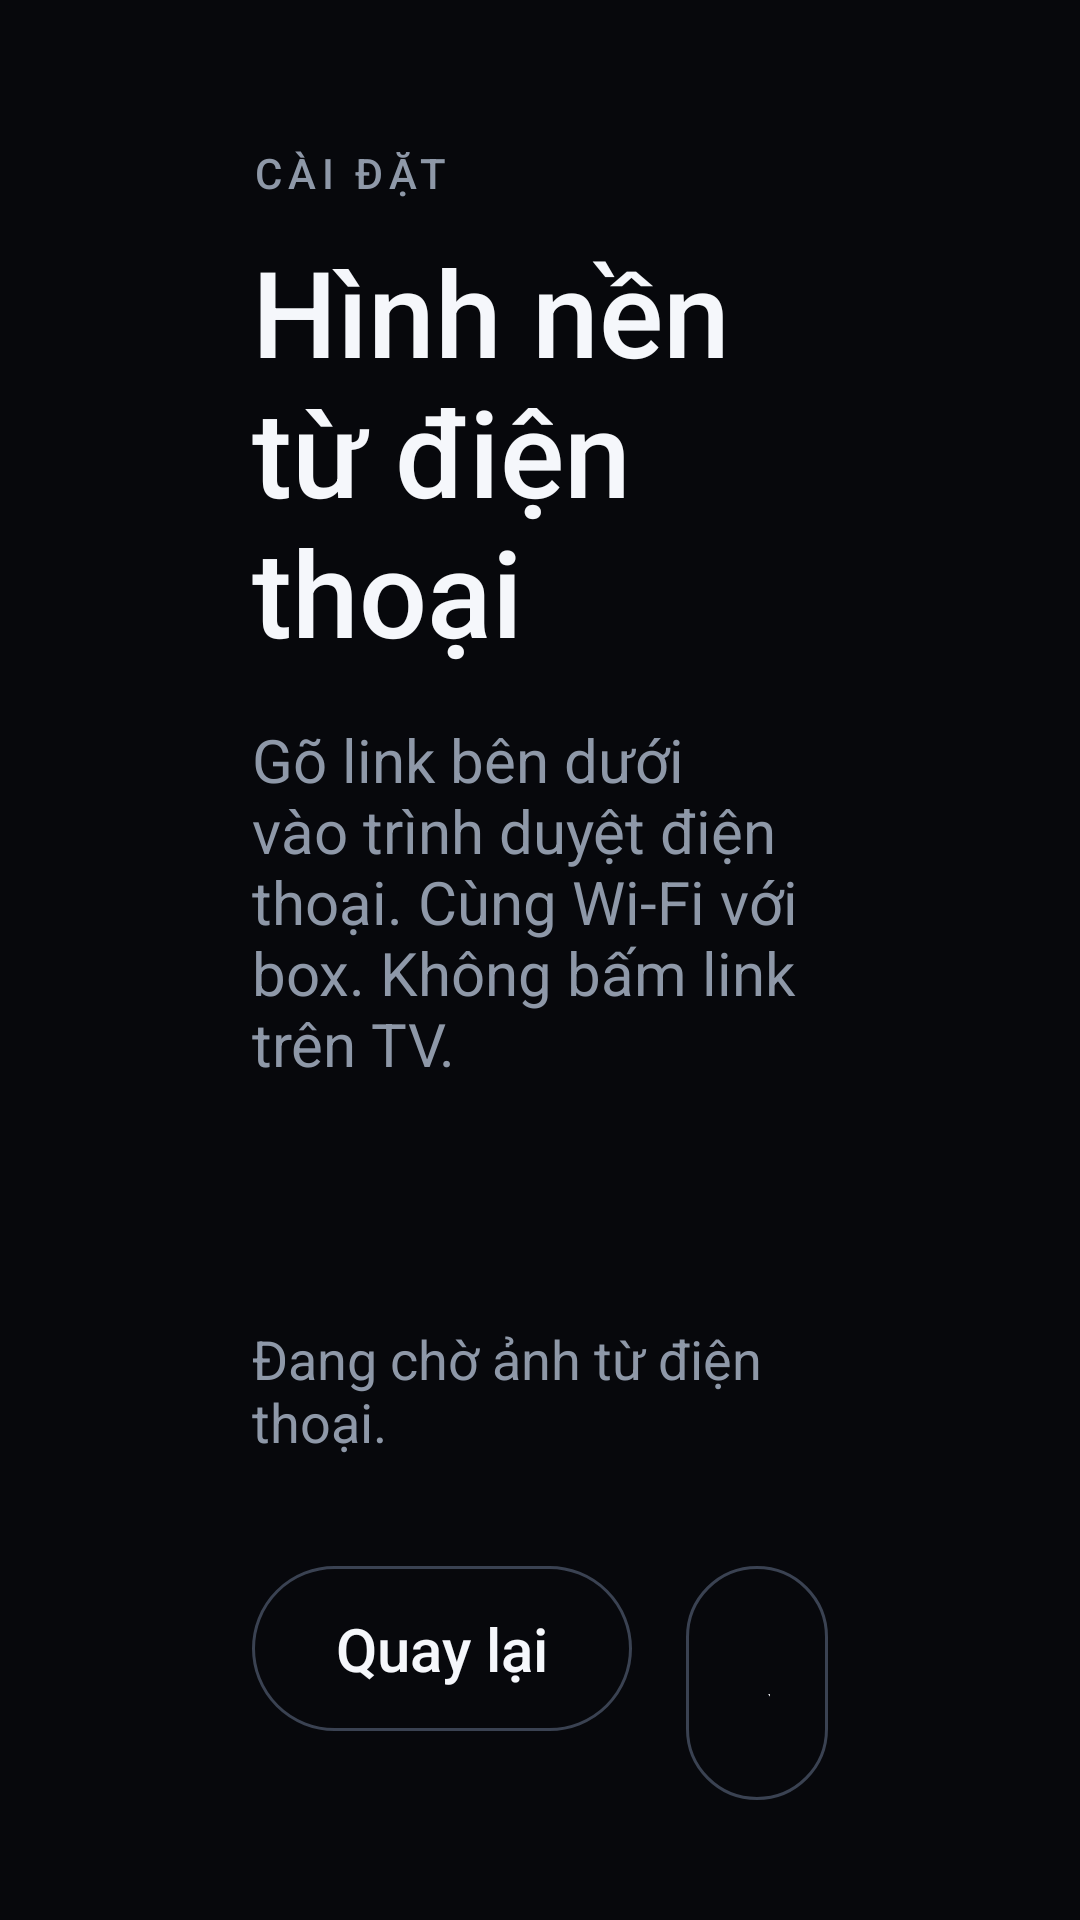

Write the Android layout XML for this screen, with the resource values it uses.
<!-- AndroidManifest.xml: application theme HomeTheme -->
<!-- res/layout/activity_settings.xml -->
<?xml version="1.0" encoding="utf-8"?>
<LinearLayout xmlns:android="http://schemas.android.com/apk/res/android"
    android:layout_width="match_parent"
    android:layout_height="match_parent"
    android:background="@color/bg"
    android:orientation="vertical"
    android:paddingStart="84dp"
    android:paddingTop="48dp"
    android:paddingEnd="84dp"
    android:paddingBottom="40dp">

    <TextView
        android:layout_width="wrap_content"
        android:layout_height="wrap_content"
        android:fontFamily="sans-serif-medium"
        android:letterSpacing="0.14"
        android:text="@string/settings"
        android:textAllCaps="true"
        android:textColor="@color/muted"
        android:textSize="14sp" />

    <TextView
        android:layout_width="wrap_content"
        android:layout_height="wrap_content"
        android:layout_marginTop="10dp"
        android:fontFamily="sans-serif-medium"
        android:text="@string/settings_title"
        android:textColor="@color/text"
        android:textSize="40sp" />

    <TextView
        android:layout_width="match_parent"
        android:layout_height="wrap_content"
        android:layout_marginTop="16dp"
        android:text="@string/settings_help"
        android:textColor="@color/muted"
        android:textSize="20sp" />

    <TextView
        android:id="@+id/address"
        android:layout_width="match_parent"
        android:layout_height="wrap_content"
        android:layout_marginTop="22dp"
        android:fontFamily="sans-serif-medium"
        android:textColor="@color/text"
        android:textSize="34sp" />

    <TextView
        android:id="@+id/status"
        android:layout_width="match_parent"
        android:layout_height="wrap_content"
        android:layout_marginTop="12dp"
        android:text="@string/waiting_photo"
        android:textColor="@color/muted"
        android:textSize="18sp" />

    <LinearLayout
        android:layout_width="wrap_content"
        android:layout_height="wrap_content"
        android:layout_marginTop="36dp"
        android:orientation="horizontal">

        <TextView
            android:id="@+id/done"
            android:layout_width="wrap_content"
            android:layout_height="wrap_content"
            android:background="@drawable/exit_bg"
            android:clickable="true"
            android:focusable="true"
            android:fontFamily="sans-serif-medium"
            android:nextFocusRight="@+id/use_default"
            android:paddingStart="28dp"
            android:paddingTop="14dp"
            android:paddingEnd="28dp"
            android:paddingBottom="14dp"
            android:text="@string/back_home"
            android:textColor="@color/text"
            android:textSize="20sp" />

        <TextView
            android:id="@+id/use_default"
            android:layout_width="wrap_content"
            android:layout_height="wrap_content"
            android:layout_marginStart="18dp"
            android:background="@drawable/exit_bg"
            android:clickable="true"
            android:focusable="true"
            android:nextFocusLeft="@+id/done"
            android:paddingStart="28dp"
            android:paddingTop="14dp"
            android:paddingEnd="28dp"
            android:paddingBottom="14dp"
            android:text="@string/use_default"
            android:textColor="@color/text"
            android:textSize="20sp" />
    </LinearLayout>
</LinearLayout>
<!-- resources referenced by this layout -->
<resources>
  <color name="bg">#07080C</color>
  <color name="muted">#8E98A8</color>
  <color name="text">#F5F7FB</color>
  <!-- drawable exit_bg (drawable) -->
  <?xml version="1.0" encoding="utf-8"?>
  <selector xmlns:android="http://schemas.android.com/apk/res/android">
      <item android:state_focused="true">
          <shape android:shape="rectangle">
              <solid android:color="@color/card_focused" />
              <stroke android:width="2dp" android:color="@color/focus_stroke" />
              <corners android:radius="999dp" />
          </shape>
      </item>
      <item>
          <shape android:shape="rectangle">
              <solid android:color="#00000000" />
              <stroke android:width="1dp" android:color="#3A4252" />
              <corners android:radius="999dp" />
          </shape>
      </item>
  </selector>
  <string name="back_home">Quay lại</string>
  <string name="settings">Cài đặt</string>
  <string name="settings_help">Gõ link bên dưới vào trình duyệt điện thoại. Cùng Wi-Fi với box. Không bấm link trên TV.</string>
  <string name="settings_title">Hình nền từ điện thoại</string>
  <string name="use_default">Nền 3D</string>
  <string name="waiting_photo">Đang chờ ảnh từ điện thoại.</string>
  <style name="HomeTheme" parent="@android:style/Theme.NoTitleBar.Fullscreen">
          <item name="android:windowBackground">@drawable/screen_bg</item>
          <item name="android:colorBackground">@color/bg</item>
          <item name="android:windowFullscreen">true</item>
      </style>
  <color name="card_focused">#1C2536</color>
  <color name="focus_stroke">#FFFFFF</color>
  <!-- drawable screen_bg (drawable) -->
  <?xml version="1.0" encoding="utf-8"?>
  <shape xmlns:android="http://schemas.android.com/apk/res/android" android:shape="rectangle">
      <gradient
          android:angle="270"
          android:centerColor="#10141C"
          android:endColor="#07080C"
          android:startColor="#1B2433"
          android:type="linear" />
  </shape>
</resources>
